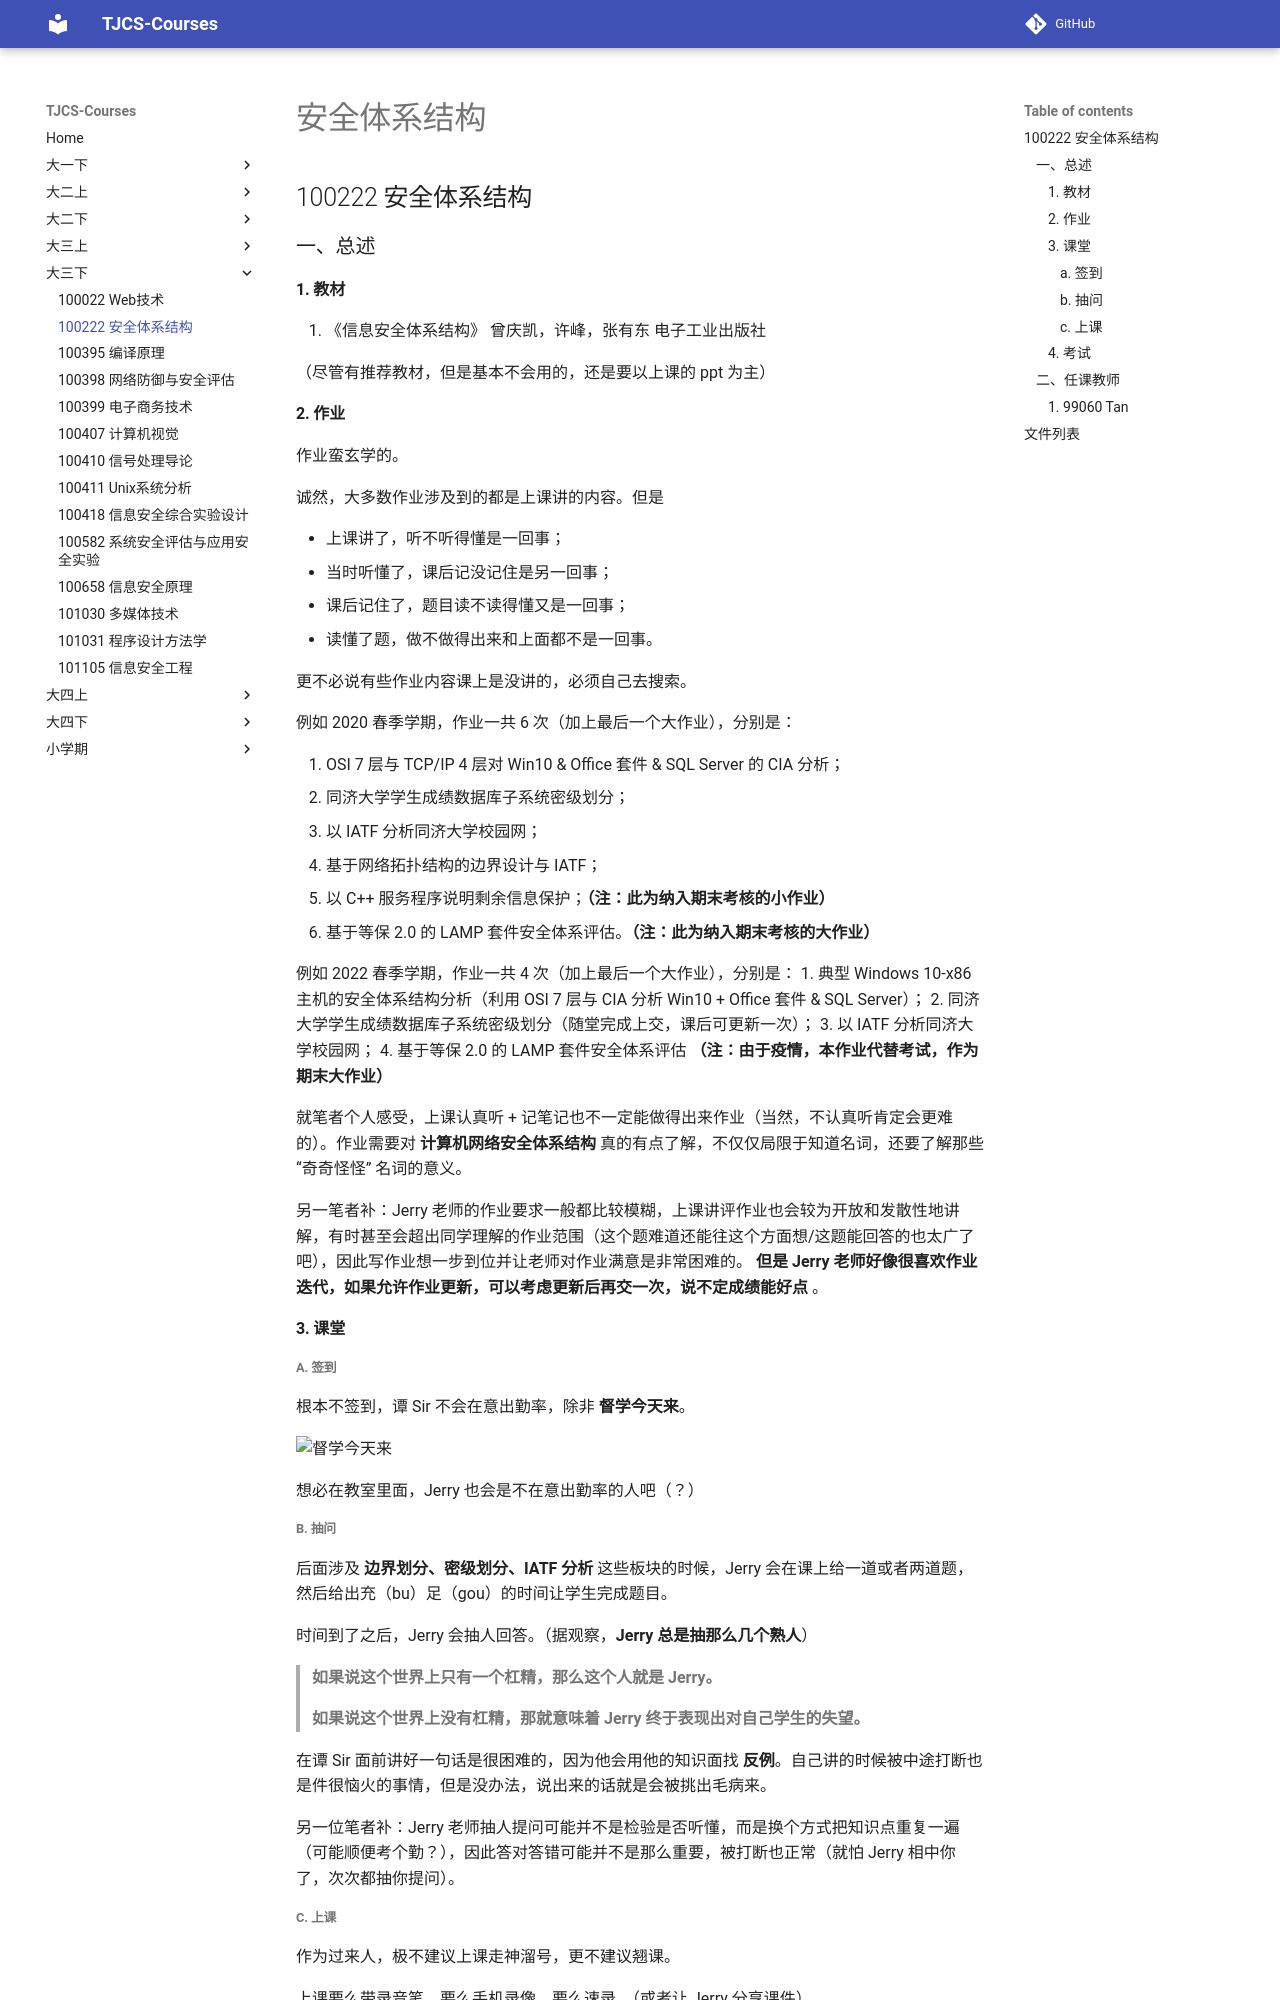

repository: TJ-CSCCG/TJCS-Course · page: 大三下/100222_安全体系结构/index.html · generator: mkdocs

# 安全体系结构

## 100222 安全体系结构

### 一、总述

#### 1. 教材

1. 《信息安全体系结构》 曾庆凯，许峰，张有东 电子工业出版社

（尽管有推荐教材，但是基本不会用的，还是要以上课的 ppt 为主）

#### 2. 作业

作业蛮玄学的。

诚然，大多数作业涉及到的都是上课讲的内容。但是

* 上课讲了，听不听得懂是一回事；
* 当时听懂了，课后记没记住是另一回事；
* 课后记住了，题目读不读得懂又是一回事；
* 读懂了题，做不做得出来和上面都不是一回事。

更不必说有些作业内容课上是没讲的，必须自己去搜索。

例如 2020 春季学期，作业一共 6 次（加上最后一个大作业），分别是：

1. OSI 7 层与 TCP/IP 4 层对 Win10 & Office 套件 & SQL Server 的 CIA 分析；
2. 同济大学学生成绩数据库子系统密级划分；
3. 以 IATF 分析同济大学校园网；
4. 基于网络拓扑结构的边界设计与 IATF；
5. 以 C++ 服务程序说明剩余信息保护；**（注：此为纳入期末考核的小作业）**
6. 基于等保 2.0 的 LAMP 套件安全体系评估。**（注：此为纳入期末考核的大作业）**

例如 2022 春季学期，作业一共 4 次（加上最后一个大作业），分别是：
1. 典型 Windows 10-x86 主机的安全体系结构分析（利用 OSI 7 层与 CIA 分析 Win10 + Office 套件 & SQL Server）；
2. 同济大学学生成绩数据库子系统密级划分（随堂完成上交，课后可更新一次）；
3. 以 IATF 分析同济大学校园网；
4. 基于等保 2.0 的 LAMP 套件安全体系评估 **（注：由于疫情，本作业代替考试，作为期末大作业）**

就笔者个人感受，上课认真听 + 记笔记也不一定能做得出来作业（当然，不认真听肯定会更难的）。作业需要对 **计算机网络安全体系结构** 真的有点了解，不仅仅局限于知道名词，还要了解那些 “奇奇怪怪” 名词的意义。

另一笔者补：Jerry 老师的作业要求一般都比较模糊，上课讲评作业也会较为开放和发散性地讲解，有时甚至会超出同学理解的作业范围（这个题难道还能往这个方面想/这题能回答的也太广了吧），因此写作业想一步到位并让老师对作业满意是非常困难的。 **但是 Jerry 老师好像很喜欢作业迭代，如果允许作业更新，可以考虑更新后再交一次，说不定成绩能好点** 。

#### 3. 课堂

##### a. 签到

根本不签到，谭 Sir 不会在意出勤率，除非 **督学今天来**。

![督学今天来](https://github.com/TJ-CSCCG/TJCS-Images/raw/TJCS-Course/100222_安全体系结构/img/督学今天来.png)

想必在教室里面，Jerry 也会是不在意出勤率的人吧（？）
